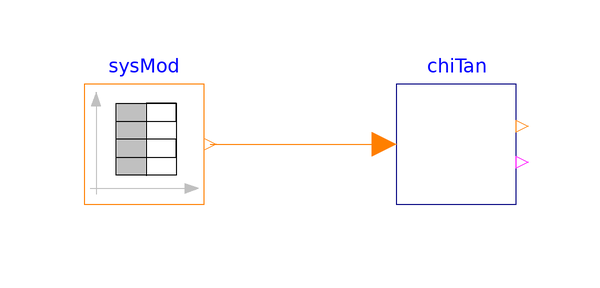

This picture is the connection diagram that the Modelica source below describes through its graphical annotations.

model ChillerTankOnOff

  extends Modelica.Icons.Example;

  VirtualTestbed.NISTChillerTestbed.DemandFlexibilityInvestigation.Control.ChillerTankOnOff
    chiTan annotation (Placement(transformation(extent={{-8,-10},{12,10}})));
  Modelica.Blocks.Sources.IntegerTable sysMod(table=[0,1; 60,1; 61,2; 120,2;
        121,3; 180,3; 181,4; 240,4; 241,5; 300,5])
    annotation (Placement(transformation(extent={{-60,-10},{-40,10}})));
equation
  connect(sysMod.y, chiTan.u)
    annotation (Line(points={{-39,0},{-10,0}}, color={255,127,0}));
  annotation (Icon(coordinateSystem(preserveAspectRatio=false)), Diagram(
        coordinateSystem(preserveAspectRatio=false)),
    experiment(StopTime=300, __Dymola_Algorithm="Dassl"),
    Documentation(info="<html>
<p>This example is to validate the on/off controller of chiller and ice tank.</p>
</html>", revisions="<html>
<p>April 2021, Guowen Li First implementation.</p>
</html>"),
    __Dymola_Commands(file(inherit=true)=
        "modelica://VirtualTestbed/Resources/scripts/dymola/NISTChillerTestbed/System/Control/Examples/ChillerTankOnOff.mos"
        "Simulate and Plot"));
end ChillerTankOnOff;